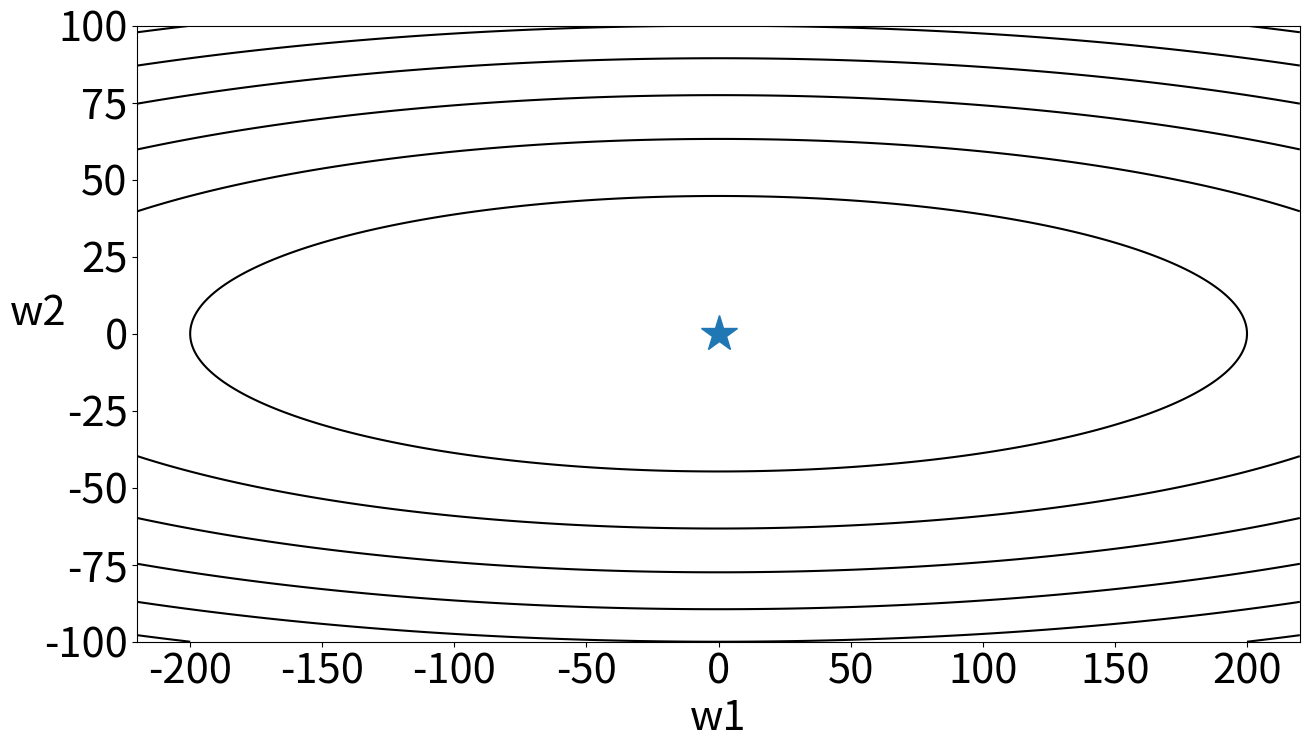
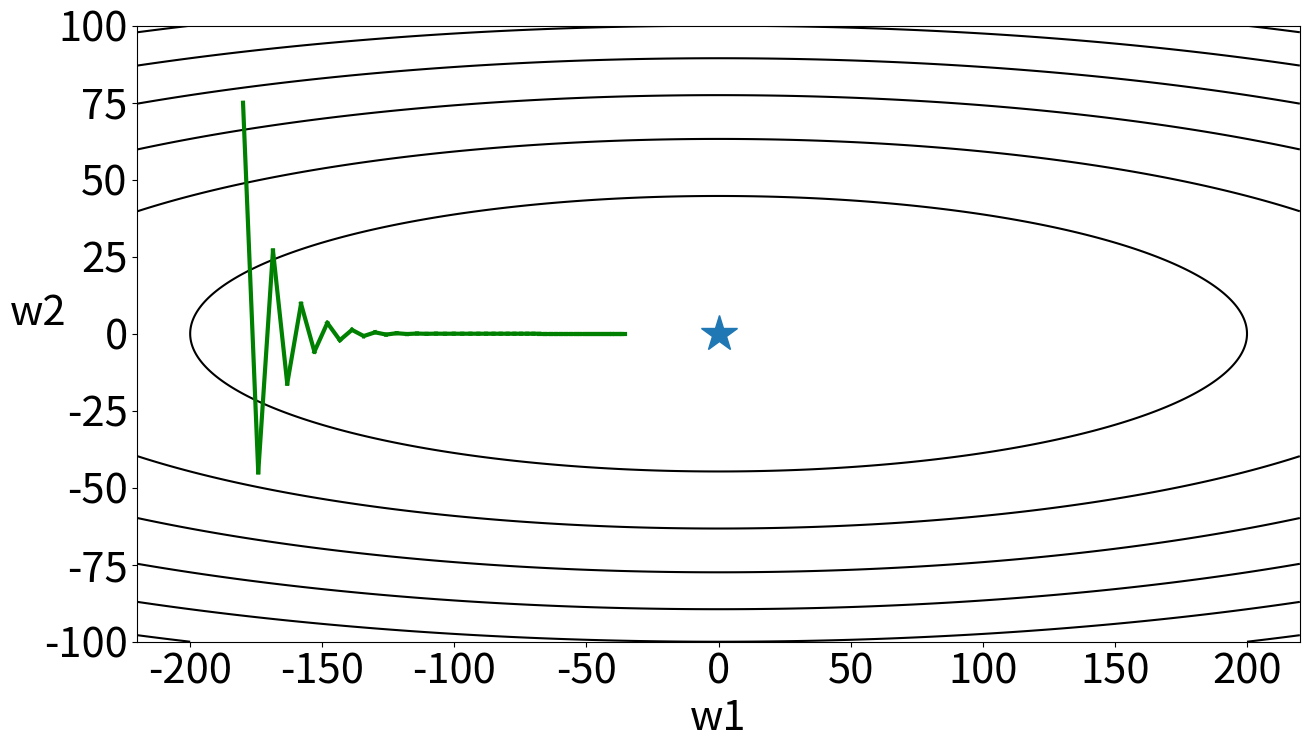
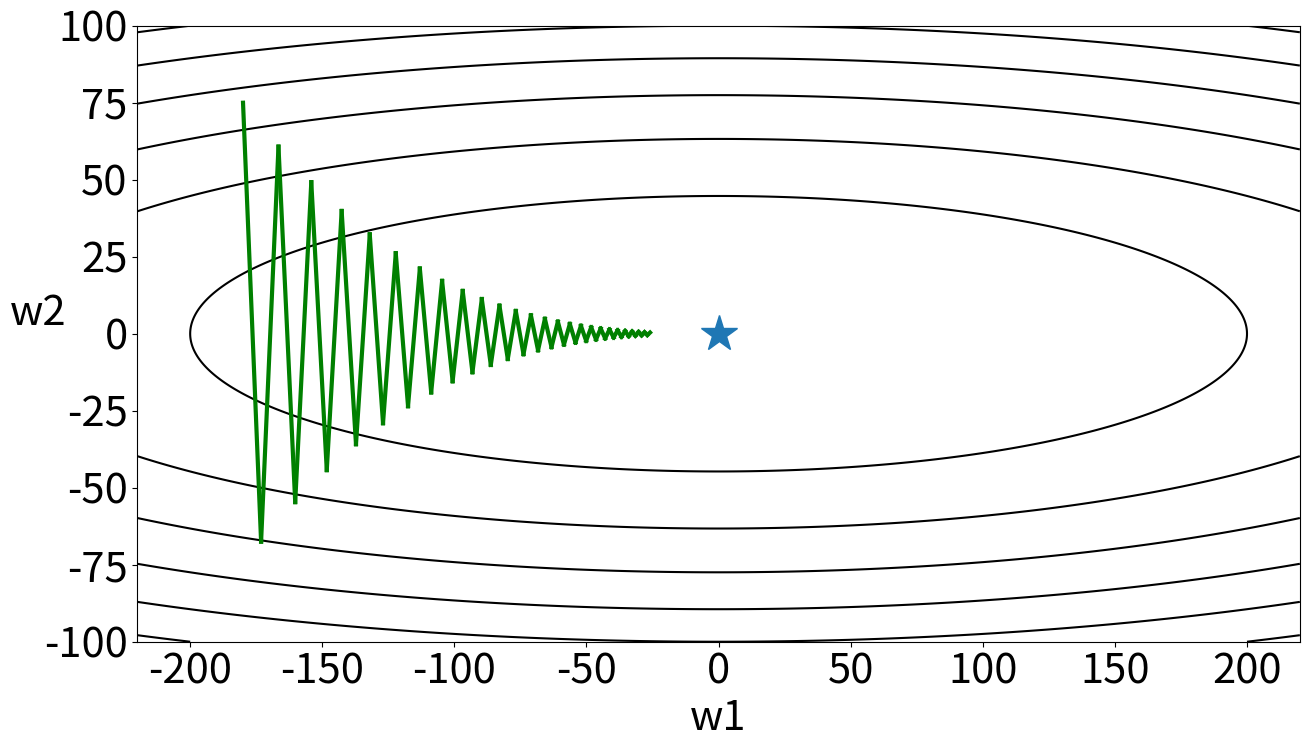
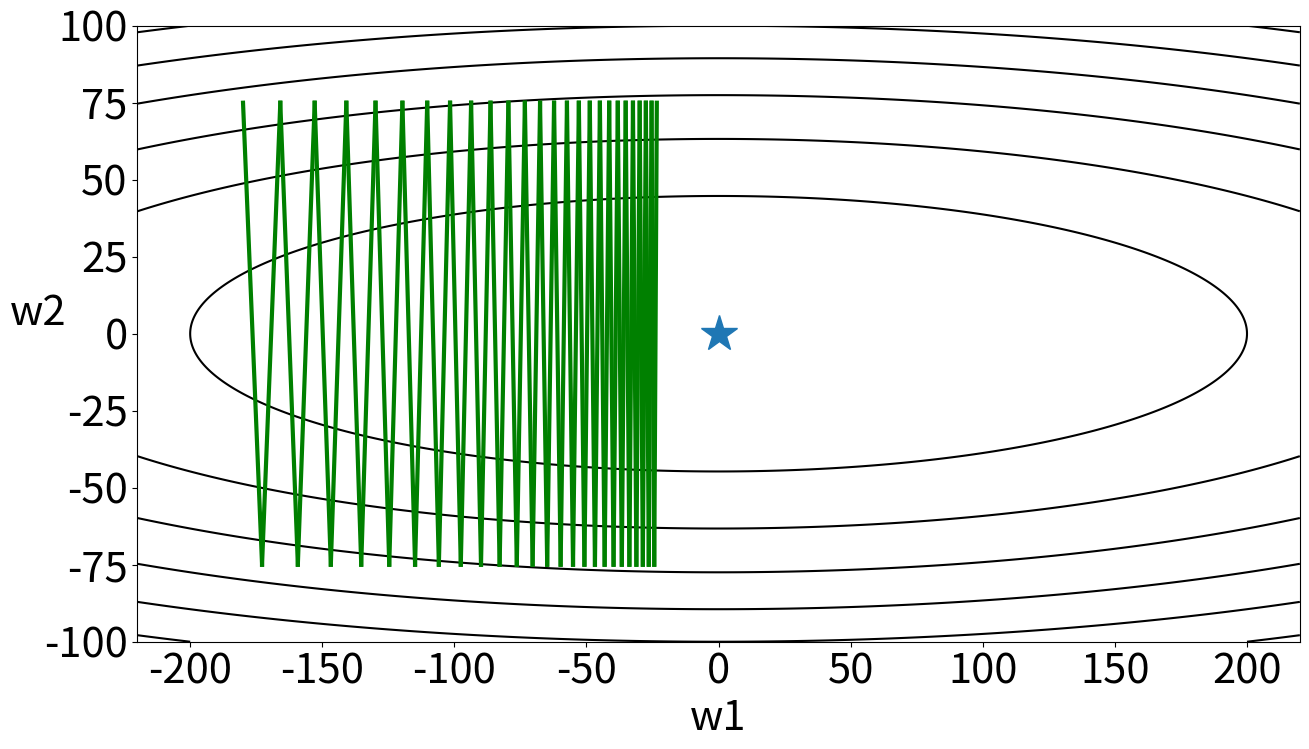
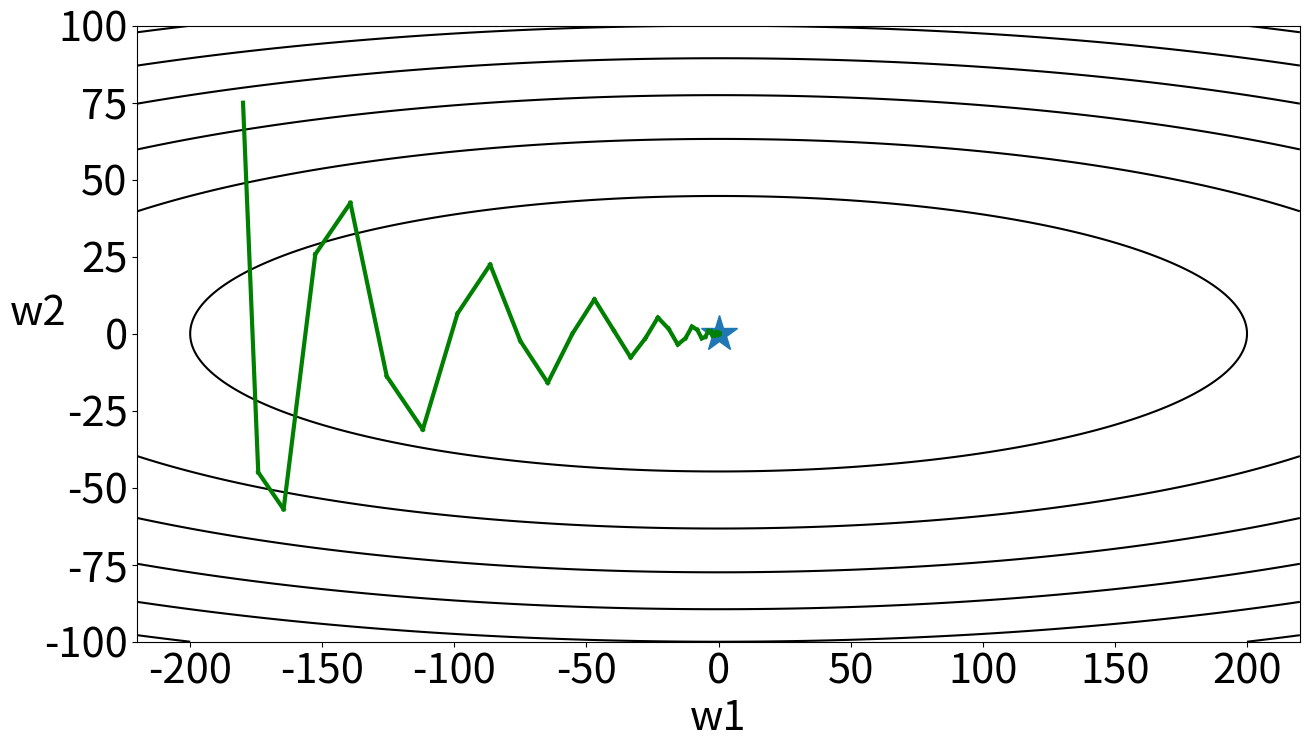
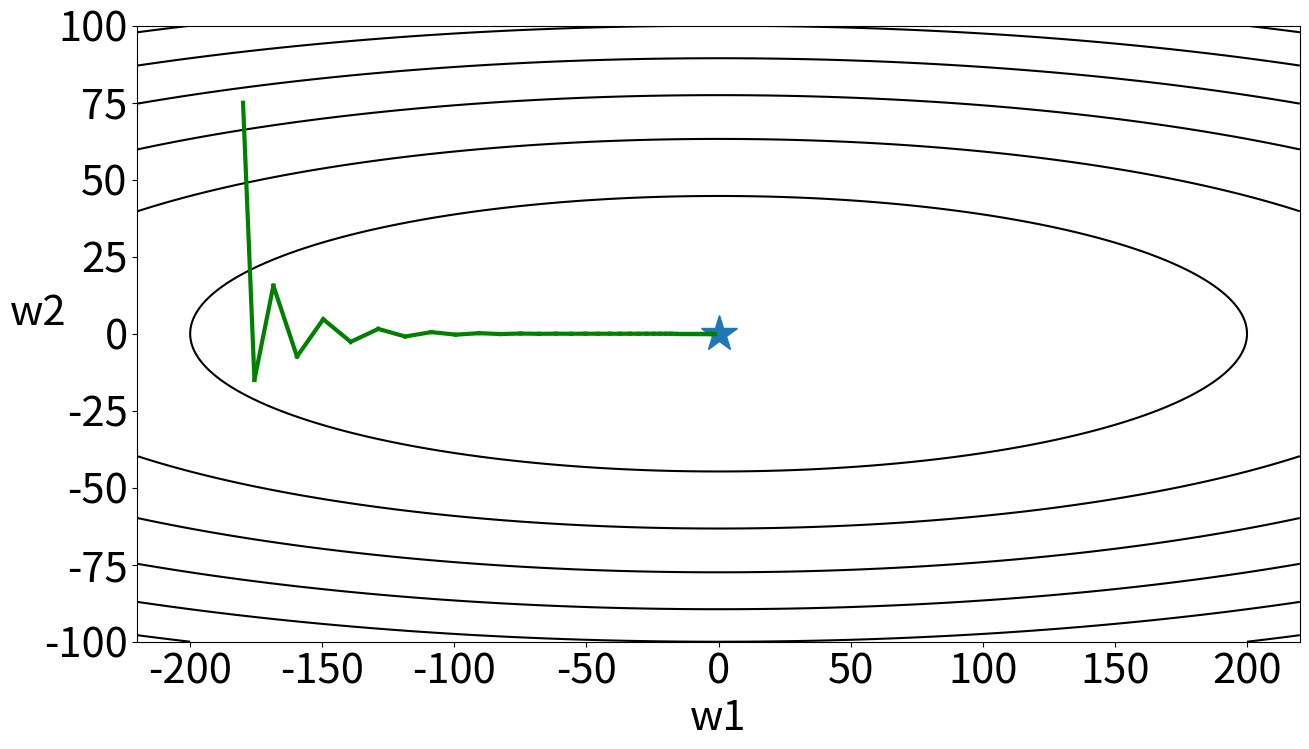

These charts were generated, in order, by the following Python code:
# -*- coding: utf-8 -*-
"""
Created on Sat Oct 16 13:46:28 2021
https://github.com/hsmyy/zhihuzhuanlan/blob/master/momentum.ipynb
https://zhuanlan.zhihu.com/p/21486826
路遥知马力——Momentum
[redacted]
"""

import numpy as np
import matplotlib.pyplot as plt
def f(x):
    return x[0] * x[0] + 60 * x[1] * x[1]
def g(x):
    return np.array([2 * x[0], 100 * x[1]])
xi = np.linspace(-220,220,1000)
yi = np.linspace(-100,100,1000)
X,Y = np.meshgrid(xi, yi)
Z = X * X + 20 * Y * Y


def contour(X,Y,Z, arr = None):
    plt.figure(figsize=(15,8))
    plt.xticks(fontsize=30) 
    plt.yticks(fontsize=30)
    plt.ylabel("w2",rotation=0, fontsize=30) 
    plt.xlabel("w1", fontsize=30) 
    xx = X.flatten()
    yy = Y.flatten()
    zz = Z.flatten()
    plt.contour(X, Y, Z, colors='black',fontsize=50)
    plt.plot(0,0,marker='*',markersize=27.0)
    if arr is not None:
        arr = np.array(arr)
        for i in range(len(arr) - 1):
            plt.plot(arr[i:i+2,0],arr[i:i+2,1],'-g',linewidth=3.0)
        
contour(X,Y,Z)



def gd(x_start, step, g):   # gd代表了Gradient Descent
    x = np.array(x_start, dtype='float64')
    passing_dot = [x.copy()]
    for i in range(50):
        grad = g(x)
        x -= grad * step
        
        passing_dot.append(x.copy())
        print ('[ Epoch {0} ] grad = {1}, x = {2}'.format(i, grad, x))
        if abs(sum(grad)) < 1e-6:
            break;
    return x, passing_dot
res, x_arr = gd([-180,75], 0.016, g)
contour(X,Y,Z, x_arr)


res, x_arr = gd([-180,75], 0.019, g)
contour(X,Y,Z, x_arr)

res, x_arr = gd([-180,75], 0.02, g)
contour(X,Y,Z, x_arr)

def momentum(x_start, step, g, discount = 0.7):   # gd代表了Gradient Descent
    x = np.array(x_start, dtype='float64')
    passing_dot = [x.copy()]
    pre_grad = np.zeros_like(x)
    for i in range(50):
        grad = g(x)
        pre_grad = pre_grad * discount + grad
        x -= pre_grad * step
        
        passing_dot.append(x.copy())
        print ('[ Epoch {0} ] grad = {1}, x = {2}'.format(i, grad, x))
        if abs(sum(grad)) < 1e-6:
            break;
    return x, passing_dot
res, x_arr = momentum([-180,75], 0.016, g)
contour(X,Y,Z, x_arr)

def nesterov(x_start, step, g, discount = 0.7):   # gd代表了Gradient Descent
    x = np.array(x_start, dtype='float64')
    passing_dot = [x.copy()]
    pre_grad = np.zeros_like(x)
    for i in range(50):
        x_future = x - step * discount * pre_grad
        grad = g(x_future)
        pre_grad = pre_grad * 0.7 + grad 
        x -= pre_grad * step
        
        passing_dot.append(x.copy())
        print ('[ Epoch {0} ] grad = {1}, x = {2}'.format(i, grad, x))
        if abs(sum(grad)) < 1e-6:
            break;
    return x, passing_dot
res, x_arr = nesterov([-180,75], 0.012, g)
contour(X,Y,Z, x_arr)